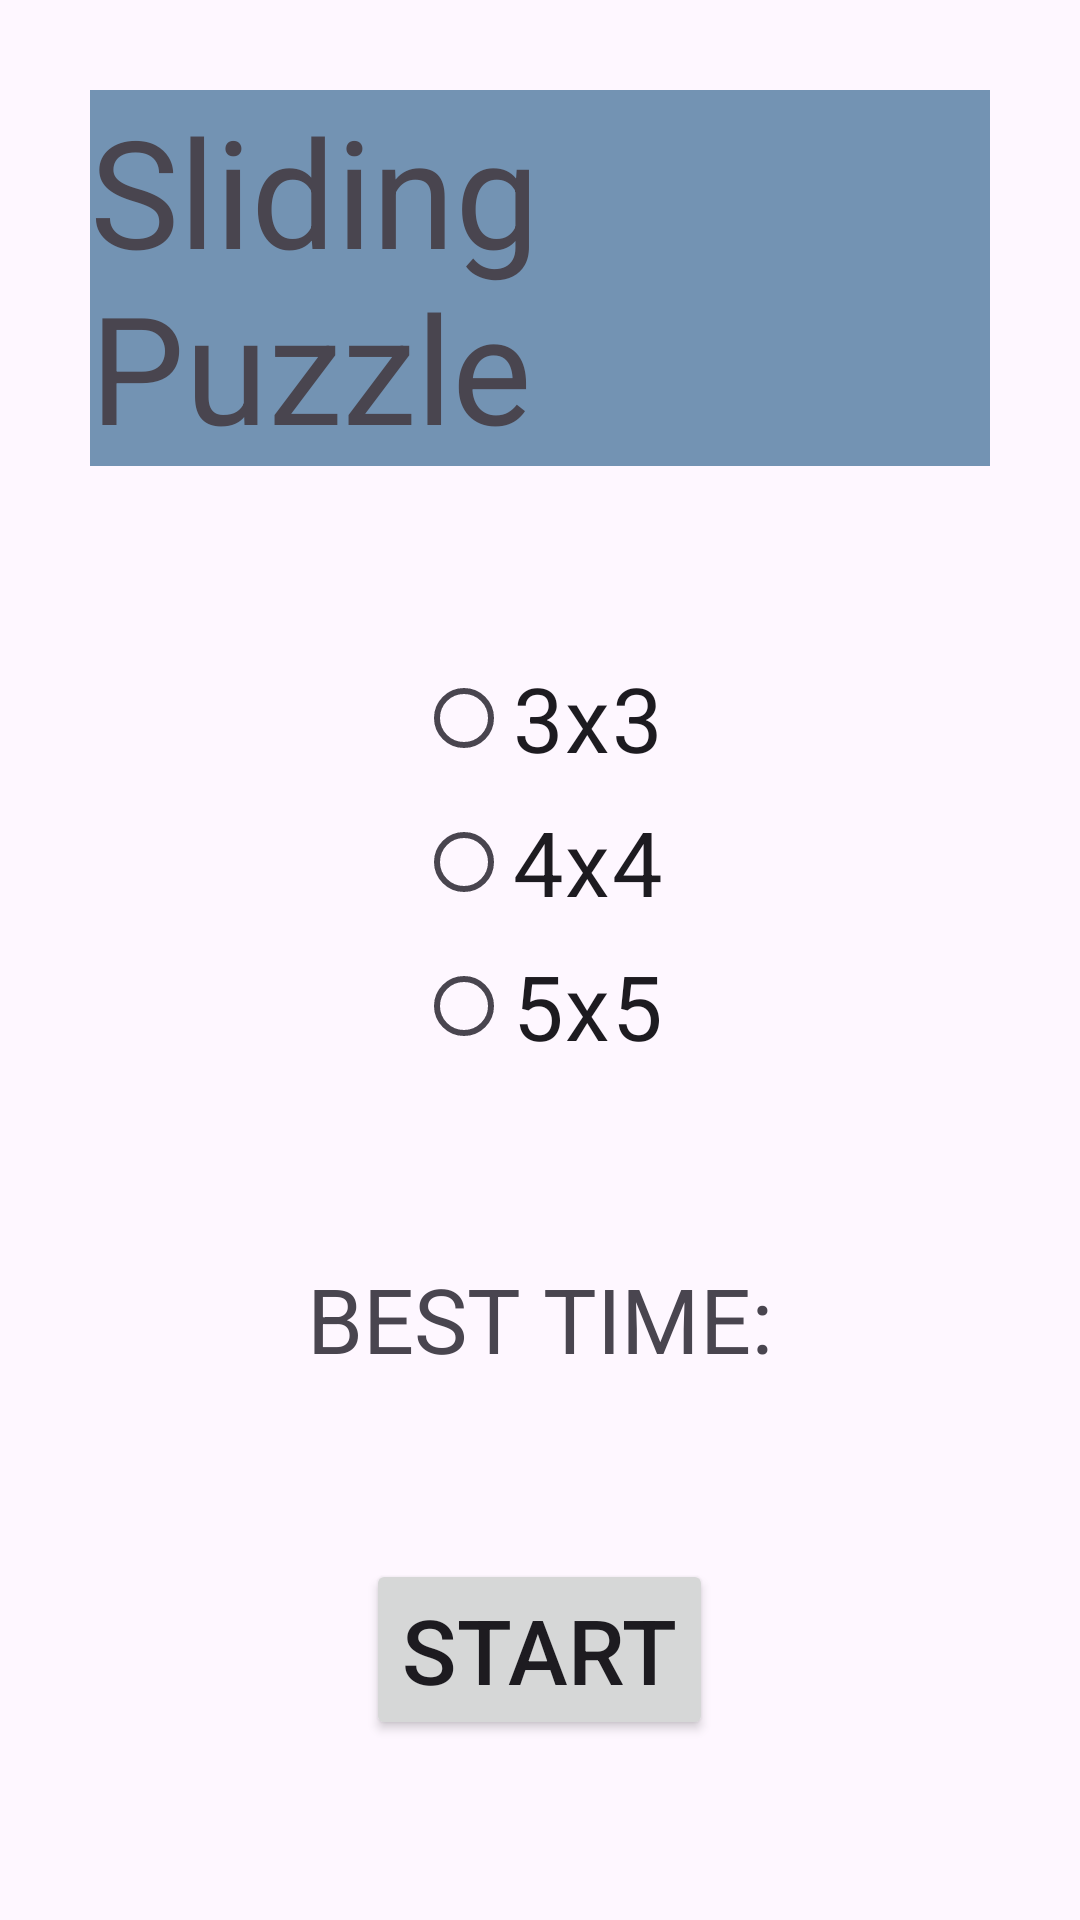

This screen was rendered from an Android layout file. Write that file and the resources it references.
<!-- AndroidManifest.xml: application theme Theme.FinalProject -->
<!-- res/layout/activity_menu.xml -->
<?xml version="1.0" encoding="utf-8"?>
<RelativeLayout xmlns:android="http://schemas.android.com/apk/res/android"
    android:layout_width="match_parent"
    android:layout_height="match_parent">

    <TextView
        android:id="@+id/title"
        android:layout_width="wrap_content"
        android:layout_height="wrap_content"
        android:text="Sliding Puzzle"
        android:textSize="50sp"
        android:layout_centerHorizontal="true"
        android:background="@color/blue_gray"
        android:layout_margin="30dp"/>

    <RadioGroup
        android:id="@+id/btns"
        android:layout_width="wrap_content"
        android:layout_height="wrap_content"
        android:layout_centerHorizontal="true"
        android:layout_below="@id/title"
        android:layout_margin="30dp">

        <RadioButton
            android:id="@+id/btn_3"
            android:layout_width="wrap_content"
            android:layout_height="wrap_content"
            android:text="3x3"
            android:textSize="30sp"/>

        <RadioButton
            android:id="@+id/btn_4"
            android:layout_width="wrap_content"
            android:layout_height="wrap_content"
            android:text="4x4"
            android:textSize="30sp"/>

        <RadioButton
            android:id="@+id/btn_5"
            android:layout_width="wrap_content"
            android:layout_height="wrap_content"
            android:text="5x5"
            android:textSize="30sp"/>
    </RadioGroup>

    <TextView
        android:id="@+id/time"
        android:layout_width="wrap_content"
        android:layout_height="wrap_content"
        android:text="BEST TIME:"
        android:textSize="30sp"
        android:layout_centerHorizontal="true"
        android:layout_below="@id/btns"
        android:layout_margin="30dp"/>

    <Button
        android:id="@+id/btn_start"
        android:layout_width="wrap_content"
        android:layout_height="wrap_content"
        android:text="START"
        android:textSize="30sp"
        android:layout_centerHorizontal="true"
        android:layout_below="@id/time"
        android:layout_margin="30dp"/>

</RelativeLayout>
<!-- resources referenced by this layout -->
<resources>
  <color name="blue_gray">#7393B3</color>
  <style name="Theme.FinalProject" parent="Base.Theme.FinalProject" />
  <style name="Base.Theme.FinalProject" parent="Theme.Material3.DayNight.NoActionBar">
          
          
      </style>
</resources>
